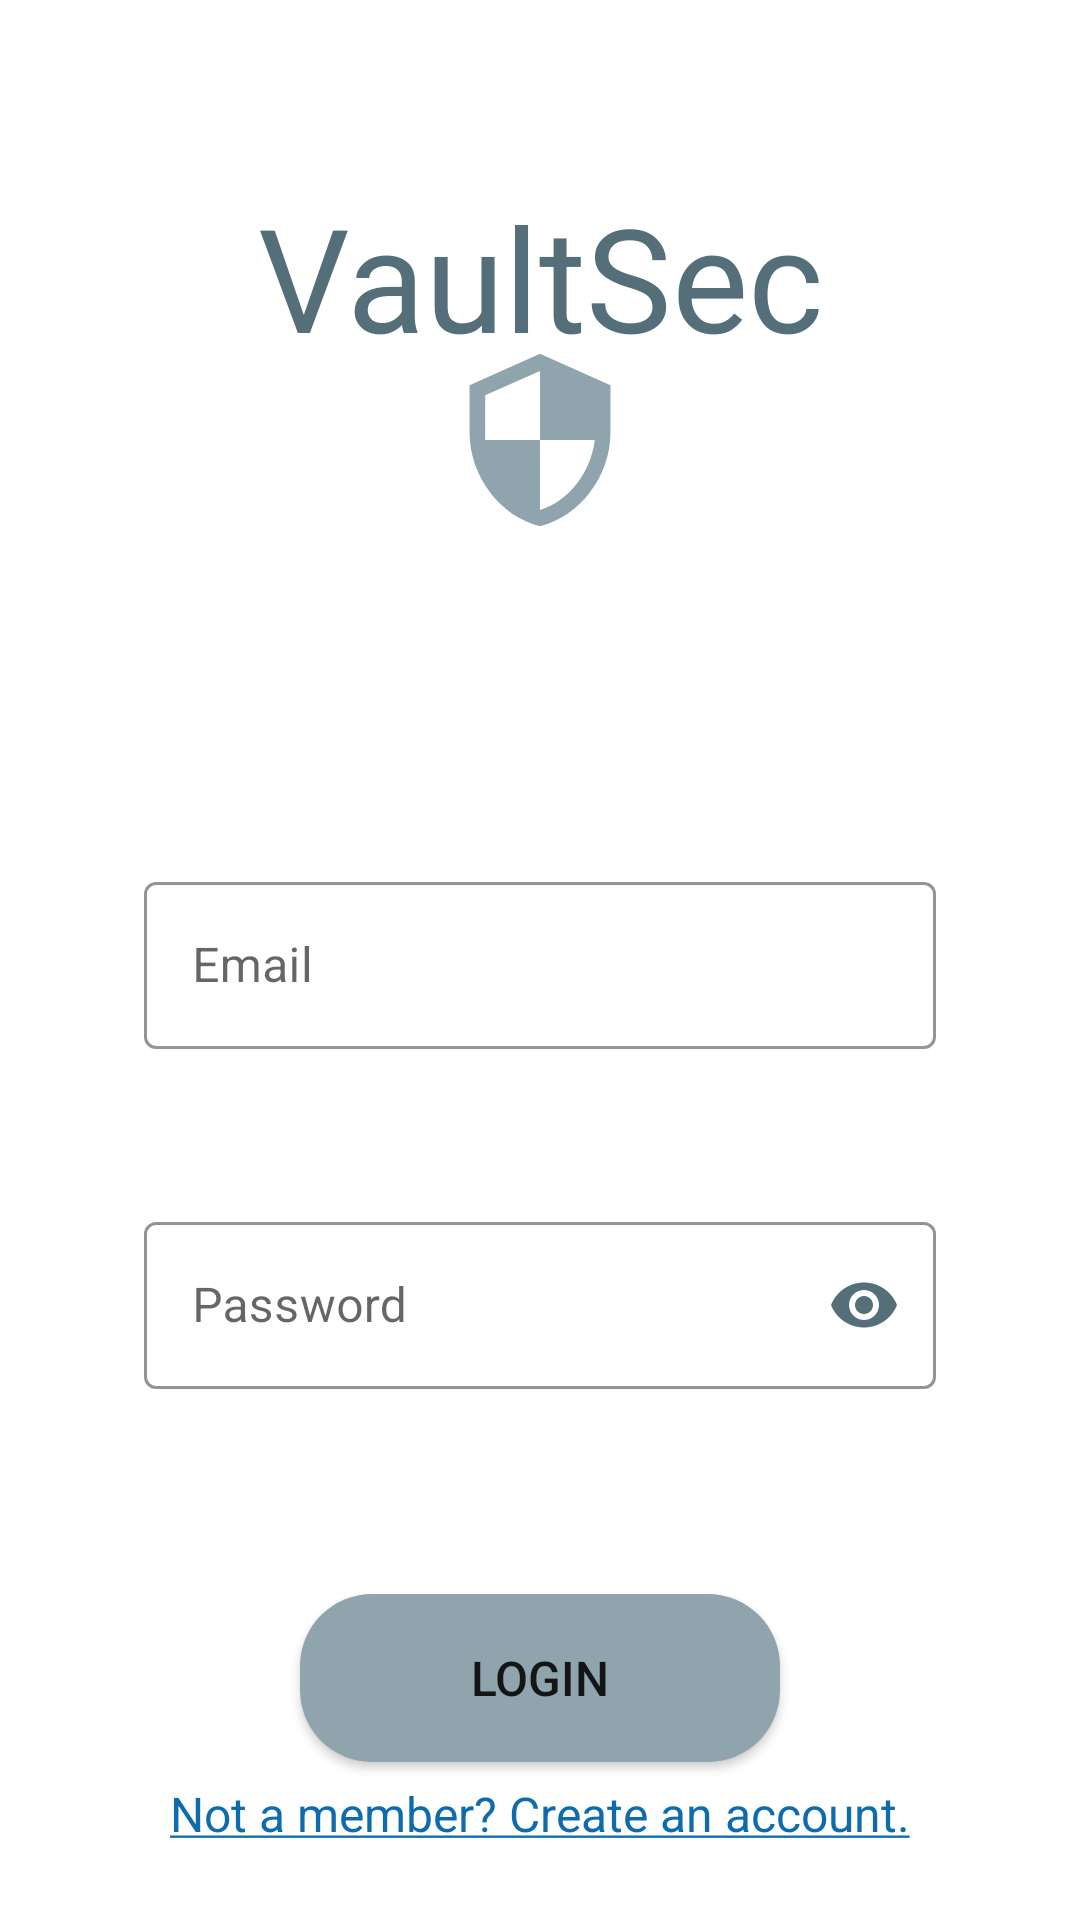

Reconstruct the res/layout file that produces this screen, plus the resources it refers to.
<!-- AndroidManifest.xml: application theme AppTheme -->
<!-- res/layout/activity_main.xml -->
<?xml version="1.0" encoding="utf-8"?>
<androidx.constraintlayout.widget.ConstraintLayout xmlns:android="http://schemas.android.com/apk/res/android"
    xmlns:app="http://schemas.android.com/apk/res-auto"
    xmlns:tools="http://schemas.android.com/tools"
    android:layout_width="match_parent"
    android:layout_height="match_parent"
    tools:context=".MainActivity">

    <TextView
        android:id="@+id/textview_login_app_logo"
        android:layout_width="wrap_content"
        android:layout_height="wrap_content"
        android:drawableBottom="@drawable/ic_launcher_foreground"
        android:drawablePadding="-32dp"
        android:fontFamily="@font/bowlby_one_sc"
        android:text="@string/app_name"
        android:textColor="@color/color_accent"
        android:textSize="48sp"
        app:layout_constraintBottom_toBottomOf="parent"
        app:layout_constraintLeft_toLeftOf="parent"
        app:layout_constraintRight_toRightOf="parent"
        app:layout_constraintTop_toTopOf="parent"
        app:layout_constraintVertical_bias="0.12" />

    <com.google.android.material.textfield.TextInputLayout
        android:id="@+id/textfield_login_email_layout"
        android:layout_width="match_parent"
        android:layout_height="wrap_content"
        android:layout_marginTop="88dp"
        android:layout_marginLeft="48dp"
        android:layout_marginRight="48dp"
        app:boxStrokeColor="@color/color_accent"
        app:helperTextTextColor="@color/color_accent"
        app:hintTextColor="@color/color_accent"
        app:errorEnabled="true"
        android:textAlignment="center"
        app:layout_constraintHorizontal_bias="0.50"
        app:layout_constraintLeft_toLeftOf="parent"
        app:layout_constraintRight_toRightOf="parent"
        app:layout_constraintTop_toBottomOf="@+id/textview_login_app_logo"
        style="@style/Widget.MaterialComponents.TextInputLayout.OutlinedBox">

        <com.google.android.material.textfield.TextInputEditText
            android:id="@+id/textfield_login_email"
            android:layout_width="match_parent"
            android:layout_height="wrap_content"
            android:inputType="textEmailAddress"
            android:autofillHints="@string/login_email_hint"
            android:hint="@string/login_email_hint" />

    </com.google.android.material.textfield.TextInputLayout>

    <com.google.android.material.textfield.TextInputLayout
        android:id="@+id/textfield_login_password_layout"
        android:layout_width="match_parent"
        android:layout_height="wrap_content"
        android:layout_marginLeft="48dp"
        android:layout_marginTop="32dp"
        android:layout_marginRight="48dp"
        app:boxStrokeColor="@color/color_accent"
        app:helperTextTextColor="@color/color_accent"
        app:hintTextColor="@color/color_accent"
        app:errorEnabled="true"
        android:textAlignment="center"
        app:endIconTint="@color/color_accent"
        app:endIconMode="password_toggle"
        app:layout_constraintHorizontal_bias="0.50"
        app:layout_constraintLeft_toLeftOf="parent"
        app:layout_constraintRight_toRightOf="parent"
        app:layout_constraintTop_toBottomOf="@+id/textfield_login_email_layout"
        style="@style/Widget.MaterialComponents.TextInputLayout.OutlinedBox">

        <com.google.android.material.textfield.TextInputEditText
            android:id="@+id/textfield_login_password"
            android:layout_width="match_parent"
            android:layout_height="wrap_content"
            android:inputType="textPassword"
            android:autofillHints="@string/login_password_hint"
            android:hint="@string/login_password_hint" />

    </com.google.android.material.textfield.TextInputLayout>

    <Button
        android:id="@+id/button_login"
        android:layout_width="160dp"
        android:layout_height="56dp"
        android:layout_marginTop="48dp"
        android:background="@drawable/custom_rounded_corners"
        android:text="@string/login_button_text"
        android:textSize="16sp"
        app:layout_constraintHorizontal_bias="0.50"
        app:layout_constraintLeft_toLeftOf="parent"
        app:layout_constraintRight_toRightOf="parent"
        app:layout_constraintTop_toBottomOf="@+id/textfield_login_password_layout" />

    <TextView
        android:id="@+id/textview_login_create"
        android:layout_width="wrap_content"
        android:layout_height="wrap_content"
        android:text="@string/login_create_new_user"
        android:textColor="@color/color_login_create_new_user"
        android:textSize="16sp"
        app:layout_constraintHorizontal_bias="0.50"
        app:layout_constraintVertical_bias="0.2"
        app:layout_constraintLeft_toLeftOf="parent"
        app:layout_constraintRight_toRightOf="parent"
        app:layout_constraintTop_toBottomOf="@+id/button_login"
        app:layout_constraintBottom_toBottomOf="parent" />

</androidx.constraintlayout.widget.ConstraintLayout>
<!-- resources referenced by this layout -->
<resources>
  <color name="color_accent">#546E7A</color>
  <color name="color_login_create_new_user">#0F6CAC</color>
  <!-- drawable custom_rounded_corners (drawable) -->
  <?xml version="1.0" encoding="utf-8"?>
  <shape xmlns:android="http://schemas.android.com/apk/res/android">
      <corners android:radius="24dp" />
      <solid android:color="@color/color_primary" />
  </shape>
  <!-- drawable ic_launcher_foreground (drawable) -->
  <vector xmlns:android="http://schemas.android.com/apk/res/android"
      android:width="108dp"
      android:height="108dp"
      android:viewportWidth="41.37931"
      android:viewportHeight="41.37931"
      android:tint="#90A4AE">
      <group
          android:translateX="8.689655"
          android:translateY="8.689655">
          <path
              android:fillColor="#FF000000"
              android:pathData="M12,1L3,5v6c0,5.55 3.84,10.74 9,12 5.16,-1.26 9,-6.45 9,-12L21,5l-9,-4zM12,11.99h7c-0.53,4.12 -3.28,7.79 -7,8.94L12,12L5,12L5,6.3l7,-3.11v8.8z" />
      </group>
  </vector>
  <string name="app_name">VaultSec</string>
  <string name="login_button_text">Login</string>
  <string name="login_create_new_user"><u>Not a member? Create an account.</u></string>
  <string name="login_email_hint">Email</string>
  <string name="login_password_hint">Password</string>
  <style name="AppTheme" parent="Theme.MaterialComponents.Light.NoActionBar">
          
          <item name="colorPrimary">@color/color_primary</item>
          <item name="colorPrimaryDark">@color/color_primary_dark</item>
          <item name="colorAccent">@color/color_accent</item>
          <item name="android:windowFullscreen">true</item>
          <item name="android:windowTranslucentStatus">true</item>
      </style>
  <color name="color_primary">#90A4AE</color>
  <color name="color_primary_dark">#CFD8DC</color>
</resources>
